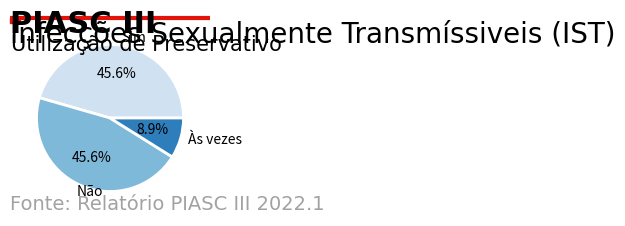

Reproduce this figure in Python.
import matplotlib.pyplot as plt
import numpy as np

from matplotlib import lines
from matplotlib import patches

plt.style.use('_mpl-gallery-nogrid')


# make data
labels = 'Sim', 'Não', 'Às vezes'
sizes = [45.6, 45.6, 8.9]
#explode = (0, 0.1, 0, 0)  # only "explode" the 2nd slice (i.e. 'Não')
colors = plt.get_cmap('Blues')(np.linspace(0.2, 0.7, len(sizes)))

# plot
fig, ax = plt.subplots()
ax.pie(sizes, labels=labels, autopct='%1.1f%%', colors=colors, radius=3, center=(4, 4), wedgeprops={"linewidth": 2, "edgecolor": "white"}, frame=False)

ax.set(xlim=(0, 8), xticks=np.arange(0, 0), ylim=(0, 8), yticks=np.arange(0, 0))

# The colors
BLUE = "#076fa2"
RED = "#E3120B"
BLACK = "#202020"
GREY = "#a2a2a2"

# Hide y labels
#ax.yaxis.set_visible(False)

#fig

# Make room on top and bottom
# Note there's no room on the left and right sides
#fig.subplots_adjust(left=0.005, right=1, top=0.8, bottom=0.1)

# Add title
fig.text(
    0, 0.925, "PIASC III",
    fontsize=22, fontweight="bold", fontfamily="DejaVu Sans"
)
# Add subtitle
fig.text(
    0, 0.875, "Infecções Sexualmente Transmíssiveis (IST)",
    fontsize=20, fontfamily="DejaVu Sans"
)
fig.text(
    0.005, 0.835, "Utilização de Preservativo",
    fontsize=15, fontfamily="DejaVu Sans"
)

# Add caption
source = "Fonte: Relatório PIASC III 2022.1"
fig.text(
    0, 0.04, source, color=GREY,
    fontsize=14, fontfamily="DejaVu Sans"
)

# Add authorship
#fig.text(
# [redacted]
#    fontsize=16, fontfamily="DejaVu Sans"
#)

# This capstyle determines the lines don't go beyond the limit we specified
# see: https://matplotlib.org/stable/api/_enums_api.html?highlight=capstyle#matplotlib._enums.CapStyle
ax.spines["left"].set_capstyle("round")

# Add line and rectangle on top.
fig.add_artist(lines.Line2D([0, 1], [1, 1], lw=3, color=RED, solid_capstyle="butt"))
fig.add_artist(patches.Rectangle((0, 0.975), 0.05, 0.025, color=RED))

# Set facecolor, useful when saving as .png
fig.set_facecolor("white")

#fig.savefig("plot.png", dpi=300)

plt.show()